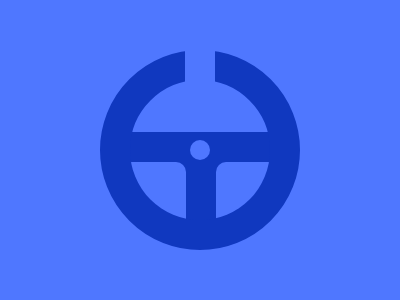

Write a web page that renders exactly this picture using CSS.

<div><p a></div><p b><p c>
<style>
  *{
    margin:0;
    background:#4F77FF;
    position:fixed;
  }
  div{
    width:140;
    height:140;
    border:30px solid#1038BF;
    border-radius:50%;
    margin:50 100;
    overflow:hidden;
    background:linear-gradient(to bottom,#4F77FF 0 52px,#1038BF 52px);
  }
  [a]{
    width:70;
    height:70;
    position:absolute;
    border-radius:10px;
    margin:82 -14;
    box-shadow:100px 0#4F77FF;
  }
  [b]{
    width:20;
    height:20;
    border-radius:50%;
    margin:140 190;
  }
  [c]{
    width:30;
    height:90;
    margin:0 185;
  }
</style>